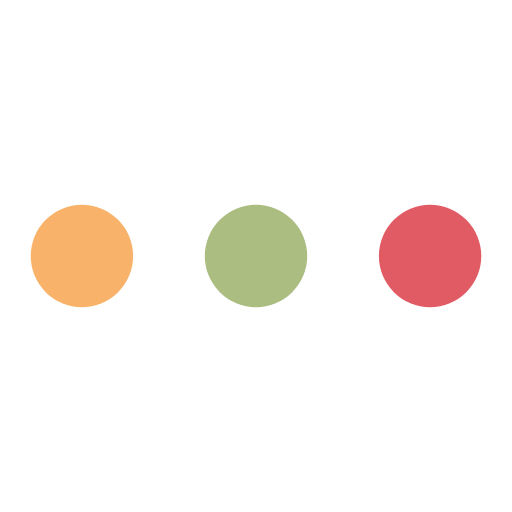
t = 0.00 s
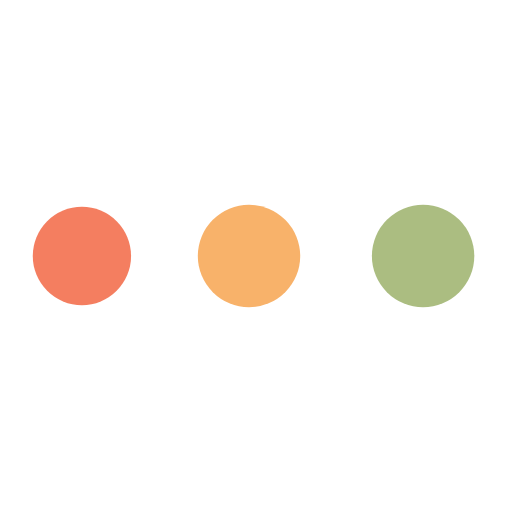
t = 1.34 s
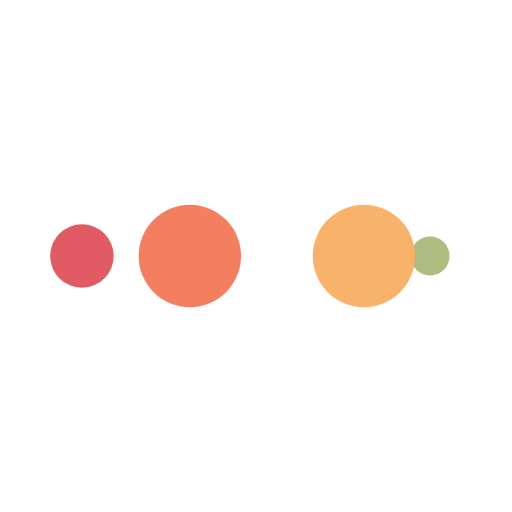
t = 2.23 s
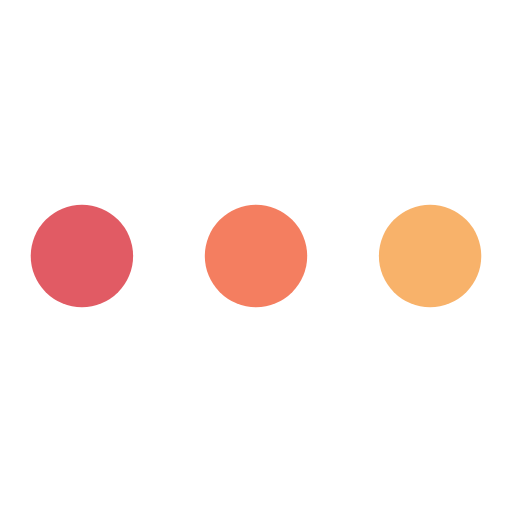
t = 3.57 s
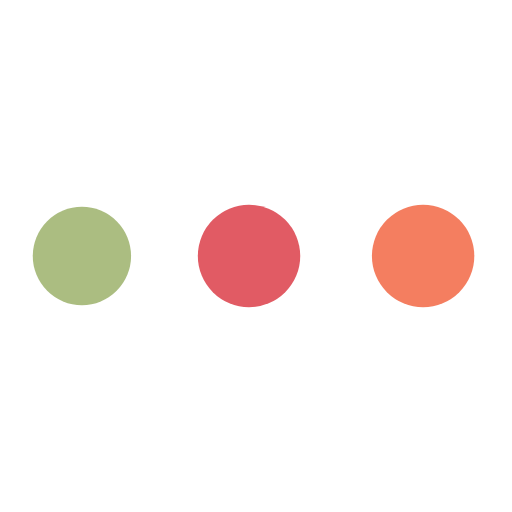
t = 4.91 s
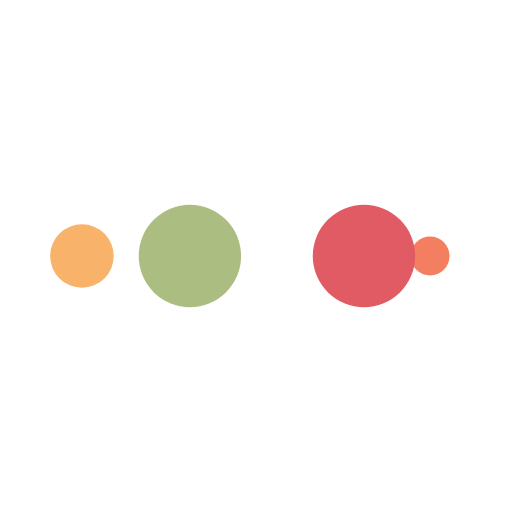
t = 5.80 s

The animated SVG that drew these frames (rendered in a browser with its animation timeline set to each time). Animation: 10 SMIL elements (animate=10); one cycle of 7.14 s, repeats indefinitely.

<?xml version="1.0" encoding="utf-8"?>
<svg xmlns="http://www.w3.org/2000/svg" xmlns:xlink="http://www.w3.org/1999/xlink" style="margin: auto; background: rgb(255, 255, 255); display: block; shape-rendering: auto;" width="200px" height="200px" viewBox="0 0 100 100" preserveAspectRatio="xMidYMid">
<circle cx="84" cy="50" r="10" fill="#e15b64">
    <animate attributeName="r" repeatCount="indefinite" dur="1.7857142857142856s" calcMode="spline" keyTimes="0;1" values="10;0" keySplines="0 0.5 0.5 1" begin="0s"></animate>
    <animate attributeName="fill" repeatCount="indefinite" dur="7.142857142857142s" calcMode="discrete" keyTimes="0;0.25;0.5;0.75;1" values="#e15b64;#abbd81;#f8b26a;#f47e60;#e15b64" begin="0s"></animate>
</circle><circle cx="16" cy="50" r="10" fill="#e15b64">
  <animate attributeName="r" repeatCount="indefinite" dur="7.142857142857142s" calcMode="spline" keyTimes="0;0.25;0.5;0.75;1" values="0;0;10;10;10" keySplines="0 0.5 0.5 1;0 0.5 0.5 1;0 0.5 0.5 1;0 0.5 0.5 1" begin="0s"></animate>
  <animate attributeName="cx" repeatCount="indefinite" dur="7.142857142857142s" calcMode="spline" keyTimes="0;0.25;0.5;0.75;1" values="16;16;16;50;84" keySplines="0 0.5 0.5 1;0 0.5 0.5 1;0 0.5 0.5 1;0 0.5 0.5 1" begin="0s"></animate>
</circle><circle cx="50" cy="50" r="10" fill="#f47e60">
  <animate attributeName="r" repeatCount="indefinite" dur="7.142857142857142s" calcMode="spline" keyTimes="0;0.25;0.5;0.75;1" values="0;0;10;10;10" keySplines="0 0.5 0.5 1;0 0.5 0.5 1;0 0.5 0.5 1;0 0.5 0.5 1" begin="-1.7857142857142856s"></animate>
  <animate attributeName="cx" repeatCount="indefinite" dur="7.142857142857142s" calcMode="spline" keyTimes="0;0.25;0.5;0.75;1" values="16;16;16;50;84" keySplines="0 0.5 0.5 1;0 0.5 0.5 1;0 0.5 0.5 1;0 0.5 0.5 1" begin="-1.7857142857142856s"></animate>
</circle><circle cx="84" cy="50" r="10" fill="#f8b26a">
  <animate attributeName="r" repeatCount="indefinite" dur="7.142857142857142s" calcMode="spline" keyTimes="0;0.25;0.5;0.75;1" values="0;0;10;10;10" keySplines="0 0.5 0.5 1;0 0.5 0.5 1;0 0.5 0.5 1;0 0.5 0.5 1" begin="-3.571428571428571s"></animate>
  <animate attributeName="cx" repeatCount="indefinite" dur="7.142857142857142s" calcMode="spline" keyTimes="0;0.25;0.5;0.75;1" values="16;16;16;50;84" keySplines="0 0.5 0.5 1;0 0.5 0.5 1;0 0.5 0.5 1;0 0.5 0.5 1" begin="-3.571428571428571s"></animate>
</circle><circle cx="16" cy="50" r="10" fill="#abbd81">
  <animate attributeName="r" repeatCount="indefinite" dur="7.142857142857142s" calcMode="spline" keyTimes="0;0.25;0.5;0.75;1" values="0;0;10;10;10" keySplines="0 0.5 0.5 1;0 0.5 0.5 1;0 0.5 0.5 1;0 0.5 0.5 1" begin="-5.357142857142857s"></animate>
  <animate attributeName="cx" repeatCount="indefinite" dur="7.142857142857142s" calcMode="spline" keyTimes="0;0.25;0.5;0.75;1" values="16;16;16;50;84" keySplines="0 0.5 0.5 1;0 0.5 0.5 1;0 0.5 0.5 1;0 0.5 0.5 1" begin="-5.357142857142857s"></animate>
</circle>
<!-- [ldio] generated by https://loading.io/ --></svg>
